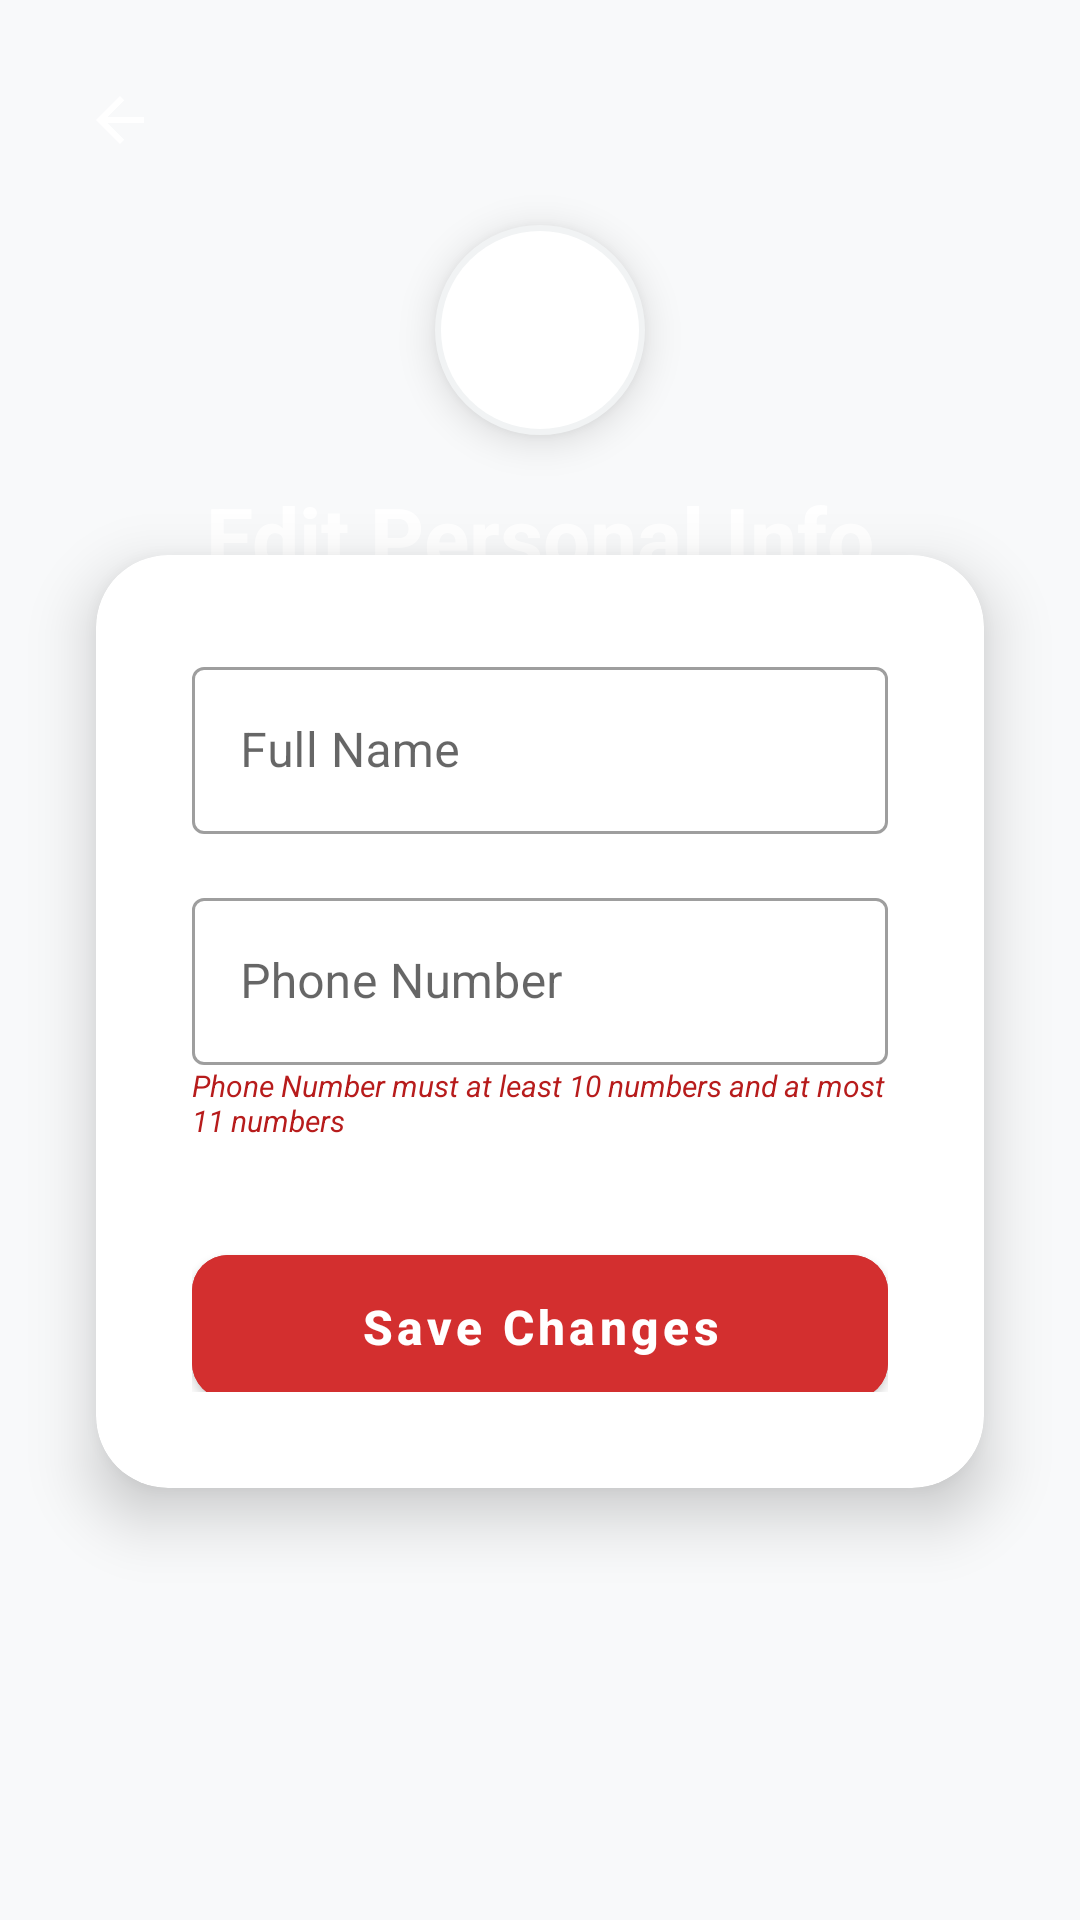

Layout XML and referenced resources for this Android screen:
<!-- AndroidManifest.xml: application theme Theme.UTMNexEvent -->
<!-- res/layout/activity_edit_profile.xml -->
<?xml version="1.0" encoding="utf-8"?>
<androidx.constraintlayout.widget.ConstraintLayout xmlns:android="http://schemas.android.com/apk/res/android"
    xmlns:app="http://schemas.android.com/apk/res-auto"
    xmlns:tools="http://schemas.android.com/tools"
    android:id="@+id/edit_profile_main"
    android:layout_width="match_parent"
    android:layout_height="match_parent"
    android:background="#F8F9FA"
    tools:context=".EditProfileActivity">

    
    <View
        android:id="@+id/viewHeader"
        android:layout_width="match_parent"
        android:layout_height="240dp"
        android:background="@drawable/bg_header_simple"
        app:layout_constraintTop_toTopOf="parent" />

    <com.google.android.material.imageview.ShapeableImageView
        android:id="@+id/imageViewLogo"
        android:layout_width="100dp"
        android:layout_height="100dp"
        android:layout_marginTop="60dp"
        android:background="#FFFFFF"
        android:elevation="8dp"
        android:padding="16dp"
        android:src="@drawable/ic_logo"
        app:layout_constraintEnd_toEndOf="parent"
        app:layout_constraintStart_toStartOf="parent"
        app:layout_constraintTop_toTopOf="parent"
        app:shapeAppearanceOverlay="@style/ShapeAppearance.Circle"
        app:strokeColor="#F1F3F4"
        app:strokeWidth="2dp" />

    
    <ImageButton
        android:id="@+id/buttonEditBack"
        android:layout_width="48dp"
        android:layout_height="48dp"
        android:layout_marginStart="16dp"
        android:layout_marginTop="16dp"
        android:background="?attr/selectableItemBackgroundBorderless"
        android:contentDescription="Back"
        android:src="@drawable/ic_back_arrow"
        app:layout_constraintStart_toStartOf="parent"
        app:layout_constraintTop_toTopOf="parent" />

    

    <TextView
        android:id="@+id/textViewEditTitle"
        android:layout_width="wrap_content"
        android:layout_height="wrap_content"
        android:layout_marginTop="160dp"
        android:text="Edit Personal Info"
        android:textColor="#FFFFFF"
        android:textSize="28sp"
        android:textStyle="bold"
        app:layout_constraintEnd_toEndOf="parent"
        app:layout_constraintStart_toStartOf="parent"
        app:layout_constraintTop_toTopOf="parent" />

    <com.google.android.material.card.MaterialCardView
        android:layout_width="match_parent"
        android:layout_height="wrap_content"
        android:layout_marginHorizontal="32dp"
        android:layout_marginTop="156dp"
        app:cardCornerRadius="24dp"
        app:cardElevation="12dp"
        app:layout_constraintBottom_toBottomOf="parent"
        app:layout_constraintEnd_toEndOf="parent"
        app:layout_constraintStart_toStartOf="parent"
        app:layout_constraintTop_toTopOf="@+id/viewHeader"
        app:layout_constraintVertical_bias="0.167">

        <LinearLayout
            android:layout_width="match_parent"
            android:layout_height="311dp"
            android:orientation="vertical"
            android:padding="32dp">

            <com.google.android.material.textfield.TextInputLayout
                style="@style/Widget.MaterialComponents.TextInputLayout.OutlinedBox"
                android:layout_width="match_parent"
                android:layout_height="wrap_content"
                android:hint="Full Name">

                <com.google.android.material.textfield.TextInputEditText
                    android:id="@+id/editTextEditFullName"
                    android:layout_width="match_parent"
                    android:layout_height="wrap_content"
                    android:inputType="textPersonName" />
            </com.google.android.material.textfield.TextInputLayout>

            <com.google.android.material.textfield.TextInputLayout
                style="@style/Widget.MaterialComponents.TextInputLayout.OutlinedBox"
                android:layout_width="match_parent"
                android:layout_height="wrap_content"
                android:layout_marginTop="16dp"
                android:hint="Phone Number">

                <com.google.android.material.textfield.TextInputEditText
                    android:id="@+id/editTextEditPhone"
                    android:layout_width="match_parent"
                    android:layout_height="wrap_content"
                    android:inputType="phone"
                    android:maxLength="11" />
            </com.google.android.material.textfield.TextInputLayout>

            <TextView
                android:id="@+id/textView8"
                android:layout_width="match_parent"
                android:layout_height="wrap_content"
                android:text="Phone Number must at least 10 numbers and at most 11 numbers"
                android:textColor="@color/admin_red_dark"
                android:textSize="10sp"
                android:textStyle="italic" />

            <com.google.android.material.button.MaterialButton
                android:id="@+id/buttonSaveInfo"
                android:layout_width="match_parent"
                android:layout_height="60dp"
                android:layout_marginTop="32dp"
                android:backgroundTint="#D32F2F"
                android:text="Save Changes"
                android:textAllCaps="false"
                android:textSize="16sp"
                android:textStyle="bold"
                app:cornerRadius="12dp" />

            <TextView
                android:id="@+id/textView6"
                android:layout_width="match_parent"
                android:layout_height="wrap_content"
                android:text="TextView" />

            <TextView
                android:id="@+id/textView7"
                android:layout_width="match_parent"
                android:layout_height="wrap_content"
                android:text="TextView" />

        </LinearLayout>
    </com.google.android.material.card.MaterialCardView>

</androidx.constraintlayout.widget.ConstraintLayout>
<!-- resources referenced by this layout -->
<resources>
  <color name="admin_red_dark">#B71C1C</color>
  <!-- drawable bg_header_simple (drawable) -->
  <?xml version="1.0" encoding="utf-8"?>
  <layer-list xmlns:android="http://schemas.android.com/apk/res/android">
      <item>
          <shape android:shape="rectangle">
              <solid android:color="#D32F2F" />
          </shape>
      </item>
      <item>
          <bitmap
              android:src="@drawable/bg_header_pattern"
              android:tileMode="repeat"
              android:alpha="0.3" />
      </item>
      <item>
          <shape android:shape="rectangle">
              <gradient
                  android:angle="270"
                  android:startColor="#40000000"
                  android:endColor="#00000000" />
          </shape>
      </item>
  </layer-list>
  <!-- drawable ic_back_arrow (drawable) -->
  <vector xmlns:android="http://schemas.android.com/apk/res/android"
      android:width="24dp"
      android:height="24dp"
      android:viewportWidth="24"
      android:viewportHeight="24"
      android:tint="#FFFFFF">
      <path
          android:fillColor="@android:color/white"
          android:pathData="M20,11H7.83l5.59,-5.59L12,4l-8,8 8,8 1.41,-1.41L7.83,13H20v-2z"/>
  </vector>
  <style name="ShapeAppearance.Circle" parent="">
          <item name="cornerFamily">rounded</item>
          <item name="cornerSize">50%</item>
      </style>
  <style name="Theme.UTMNexEvent" parent="Base.Theme.UTMNexEvent" />
  <style name="Base.Theme.UTMNexEvent" parent="Theme.MaterialComponents.DayNight.NoActionBar">
          
          
      </style>
</resources>
